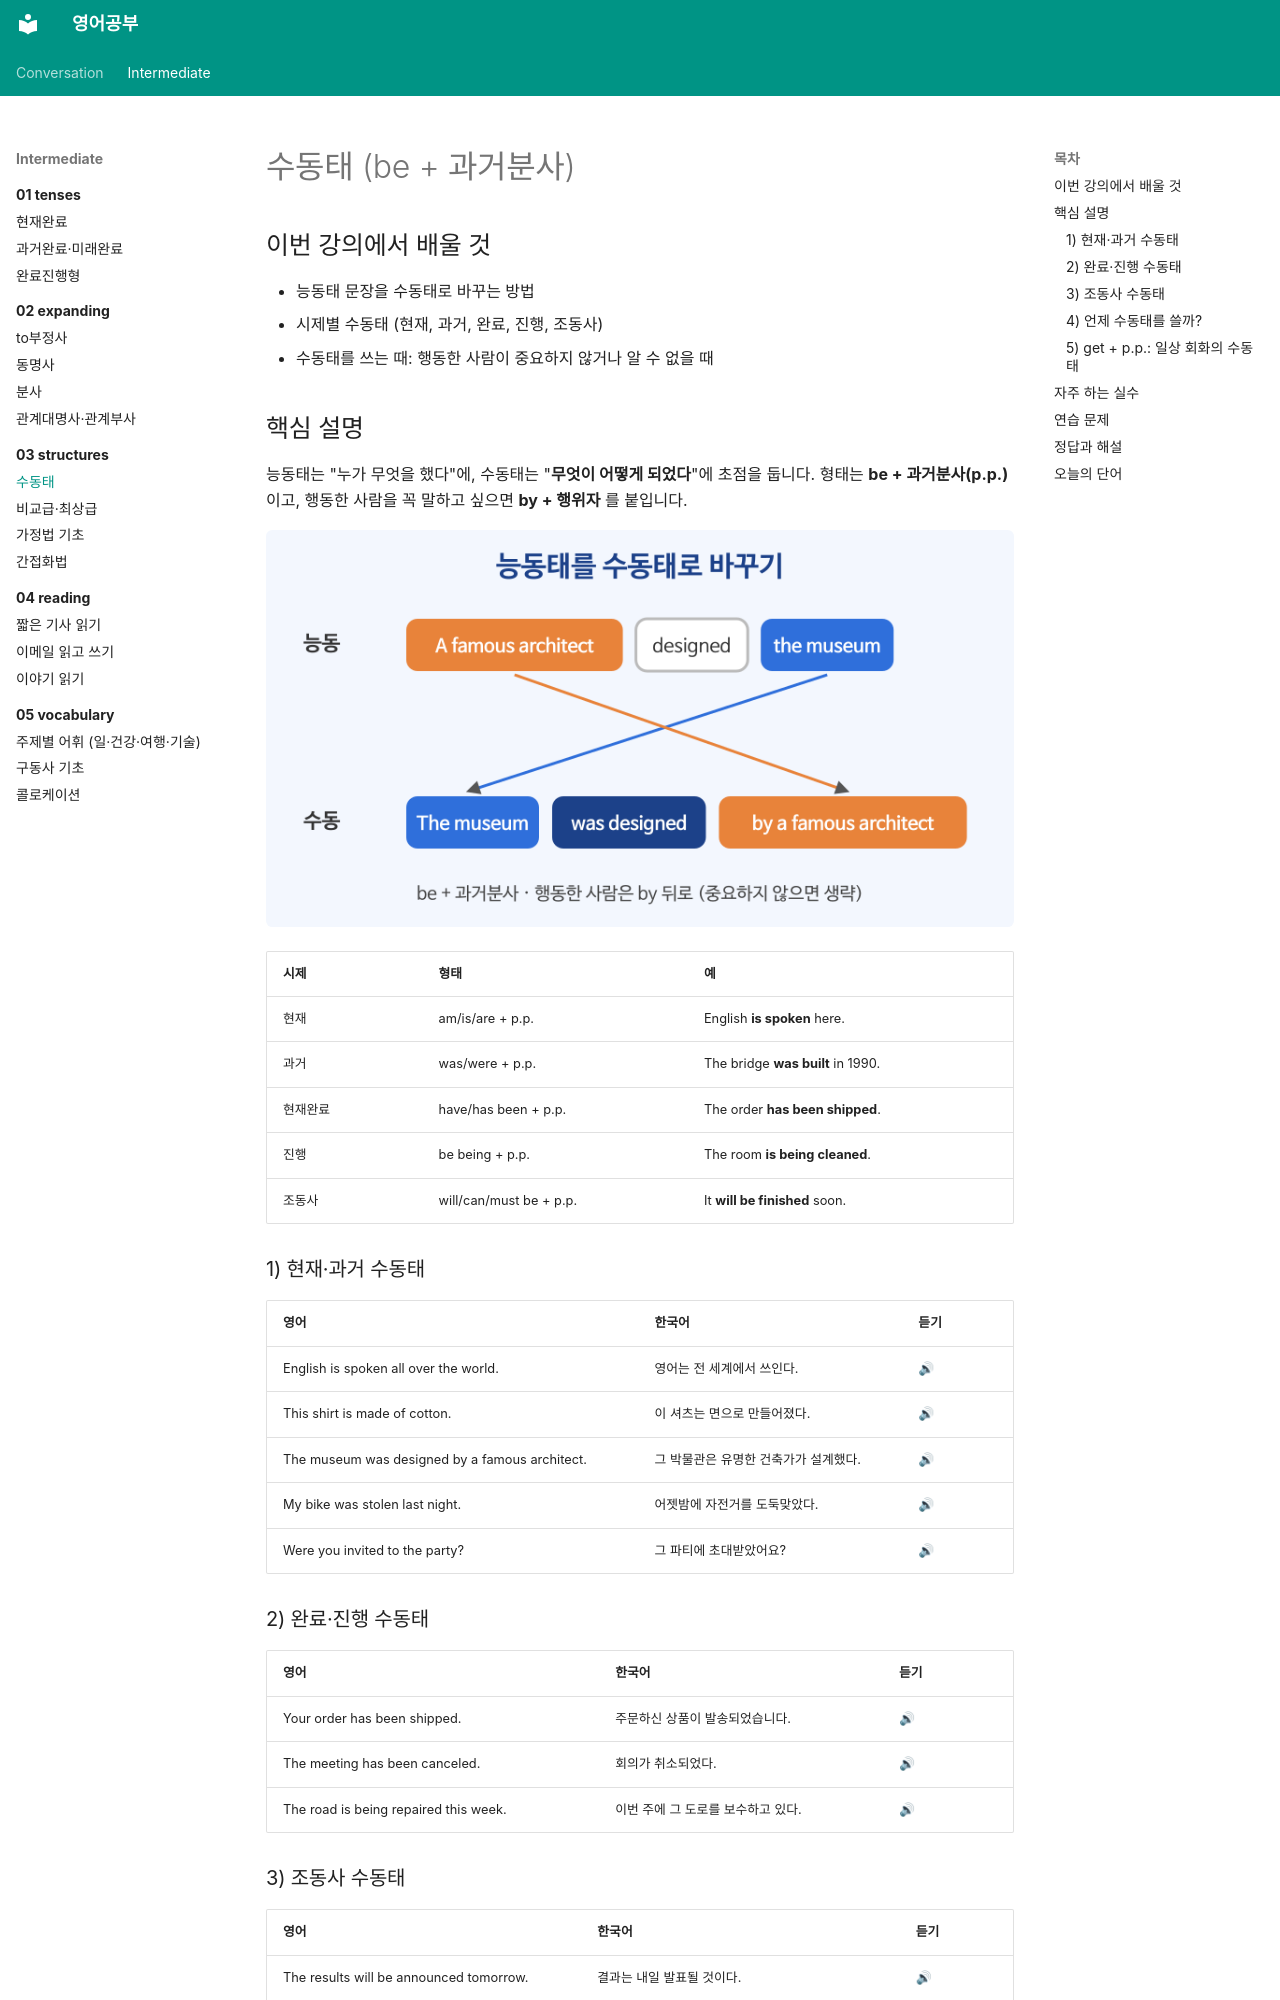

repository: goodhosup/english-study · page: intermediate/03-structures/01-passive/index.html · generator: mkdocs

---
track: intermediate
chapter: 3
lesson: 1
title: 수동태
tags: [문법, 수동태]
---

# 수동태 (be + 과거분사)

## 이번 강의에서 배울 것

- 능동태 문장을 수동태로 바꾸는 방법
- 시제별 수동태 (현재, 과거, 완료, 진행, 조동사)
- 수동태를 쓰는 때: 행동한 사람이 중요하지 않거나 알 수 없을 때

## 핵심 설명

능동태는 "누가 무엇을 했다"에, 수동태는 "**무엇이 어떻게 되었다**"에 초점을 둡니다. 형태는 **be + 과거분사(p.p.)** 이고, 행동한 사람을 꼭 말하고 싶으면 **by + 행위자** 를 붙입니다.

![능동태 문장의 목적어가 수동태 문장의 주어 자리로 옮겨 가고, 주어는 by 뒤로 가는 과정을 화살표로 그린 그림](images/01-passive-1.png)

| 시제 | 형태 | 예 |
|---|---|---|
| 현재 | am/is/are + p.p. | English **is spoken** here. |
| 과거 | was/were + p.p. | The bridge **was built** in 1990. |
| 현재완료 | have/has been + p.p. | The order **has been shipped**. |
| 진행 | be being + p.p. | The room **is being cleaned**. |
| 조동사 | will/can/must be + p.p. | It **will be finished** soon. |

### 1) 현재·과거 수동태

| 영어 | 한국어 | 듣기 |
|---|---|---|
| English is spoken all over the world. | 영어는 전 세계에서 쓰인다. | [🔊](audio/01-passive-01.mp3) |
| This shirt is made of cotton. | 이 셔츠는 면으로 만들어졌다. | [🔊](audio/01-passive-02.mp3) |
| The museum was designed by a famous architect. | 그 박물관은 유명한 건축가가 설계했다. | [🔊](audio/01-passive-03.mp3) |
| My bike was stolen last night. | 어젯밤에 자전거를 도둑맞았다. | [🔊](audio/01-passive-04.mp3) |
| Were you invited to the party? | 그 파티에 초대받았어요? | [🔊](audio/01-passive-05.mp3) |

### 2) 완료·진행 수동태

| 영어 | 한국어 | 듣기 |
|---|---|---|
| Your order has been shipped. | 주문하신 상품이 발송되었습니다. | [🔊](audio/01-passive-06.mp3) |
| The meeting has been canceled. | 회의가 취소되었다. | [🔊](audio/01-passive-07.mp3) |
| The road is being repaired this week. | 이번 주에 그 도로를 보수하고 있다. | [🔊](audio/01-passive-08.mp3) |

### 3) 조동사 수동태

| 영어 | 한국어 | 듣기 |
|---|---|---|
| The results will be announced tomorrow. | 결과는 내일 발표될 것이다. | [🔊](audio/01-passive-09.mp3) |
| This form must be signed by a parent. | 이 서류는 반드시 부모님의 서명을 받아야 한다. | [🔊](audio/01-passive-10.mp3) |
| Can this be done by Friday? | 이거 금요일까지 될까요? | [🔊](audio/01-passive-11.mp3) |
